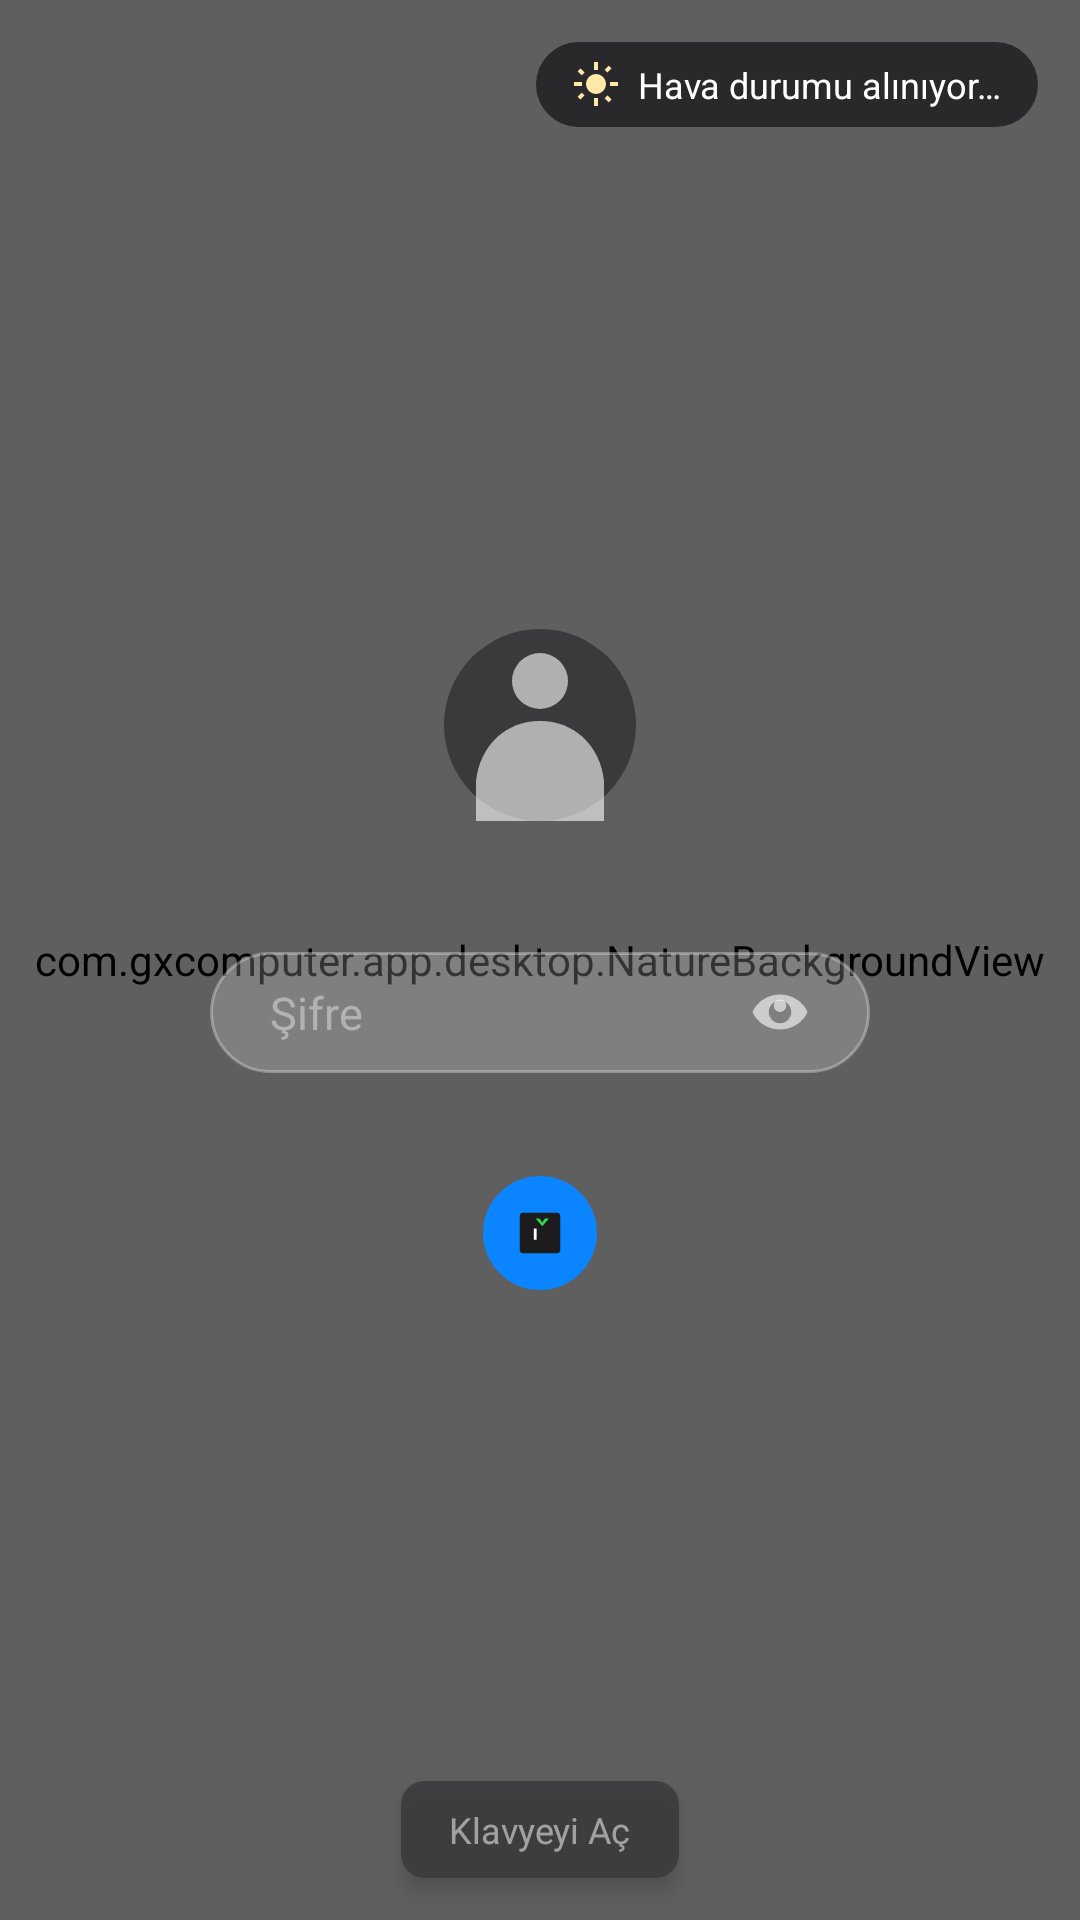

Write the Android layout XML for this screen, with the resource values it uses.
<!-- AndroidManifest.xml: application theme Theme.GXcomputer -->
<!-- res/layout/activity_lock.xml -->
<?xml version="1.0" encoding="utf-8"?>
<FrameLayout xmlns:android="http://schemas.android.com/apk/res/android"
    xmlns:app="http://schemas.android.com/apk/res-auto"
    xmlns:tools="http://schemas.android.com/tools"
    android:layout_width="match_parent"
    android:layout_height="match_parent">

    <com.gxcomputer.app.desktop.NatureBackgroundView
        android:id="@+id/natureBackground"
        android:layout_width="match_parent"
        android:layout_height="match_parent" />

    <View
        android:layout_width="match_parent"
        android:layout_height="match_parent"
        android:background="#40000000" />

    
    <TextView
        android:id="@+id/passwordWarningBanner"
        android:layout_width="match_parent"
        android:layout_height="wrap_content"
        android:layout_gravity="top"
        android:background="#992D1B00"
        android:padding="10dp"
        android:gravity="center"
        android:text="@string/lock_password_warning"
        android:textColor="@color/gx_text_primary"
        android:textSize="12sp"
        android:visibility="gone" />

    
    <LinearLayout
        android:id="@+id/weatherPanel"
        android:layout_width="wrap_content"
        android:layout_height="wrap_content"
        android:layout_gravity="top|end"
        android:layout_margin="14dp"
        android:orientation="horizontal"
        android:gravity="center_vertical"
        android:background="@drawable/bg_card"
        android:paddingHorizontal="12dp"
        android:paddingVertical="6dp">

        <ImageView
            android:id="@+id/weatherIcon"
            android:layout_width="16dp"
            android:layout_height="16dp"
            android:src="@drawable/ic_weather_sun"
            android:contentDescription="@null" />

        <TextView
            android:id="@+id/weatherText"
            android:layout_width="wrap_content"
            android:layout_height="wrap_content"
            android:layout_marginStart="6dp"
            android:text="@string/weather_loading"
            android:textColor="@color/gx_text_primary"
            android:textSize="12sp" />
    </LinearLayout>

    
    <TextView
        android:id="@+id/clockText"
        android:layout_width="wrap_content"
        android:layout_height="wrap_content"
        android:layout_gravity="top|start"
        android:layout_margin="14dp"
        android:textColor="@color/gx_text_primary"
        android:textSize="14sp"
        tools:text="14:32" />

    
    <LinearLayout
        android:id="@+id/centerContent"
        android:layout_width="320dp"
        android:layout_height="wrap_content"
        android:layout_gravity="center"
        android:orientation="vertical"
        android:gravity="center_horizontal">

        <ImageView
            android:id="@+id/avatarImage"
            android:layout_width="64dp"
            android:layout_height="64dp"
            android:src="@drawable/ic_avatar_default"
            android:contentDescription="@null" />

        <TextView
            android:id="@+id/greetingText"
            android:layout_width="wrap_content"
            android:layout_height="wrap_content"
            android:layout_marginTop="8dp"
            android:textColor="@color/gx_text_primary"
            android:textSize="16sp"
            tools:text="İyi Akşamlar" />

        <Space android:layout_width="0dp" android:layout_height="14dp" />

        
        <LinearLayout
            android:id="@+id/nameRow"
            android:layout_width="220dp"
            android:layout_height="wrap_content"
            android:orientation="horizontal"
            android:gravity="center_vertical"
            android:background="@drawable/bg_password_field"
            android:layout_marginBottom="8dp"
            android:visibility="gone">

            <EditText
                android:id="@+id/nameInput"
                android:layout_width="0dp"
                android:layout_height="wrap_content"
                android:layout_weight="1"
                android:background="@null"
                android:hint="@string/lock_name_hint"
                android:textColorHint="@color/gx_text_tertiary"
                android:textColor="@color/gx_text_primary"
                android:textSize="15sp"
                android:maxLines="1" />
        </LinearLayout>

        
        <LinearLayout
            android:layout_width="220dp"
            android:layout_height="wrap_content"
            android:orientation="horizontal"
            android:gravity="center_vertical"
            android:background="@drawable/bg_password_field">

            <EditText
                android:id="@+id/passwordInput"
                android:layout_width="0dp"
                android:layout_height="wrap_content"
                android:layout_weight="1"
                android:background="@null"
                android:hint="@string/lock_enter_password_hint"
                android:textColorHint="@color/gx_text_tertiary"
                android:textColor="@color/gx_text_primary"
                android:inputType="textPassword"
                android:cursorVisible="true"
                android:textSize="15sp"
                android:maxLines="1"
                android:imeOptions="actionDone" />

            <ImageView
                android:id="@+id/eyeIcon"
                android:layout_width="20dp"
                android:layout_height="20dp"
                android:layout_marginStart="6dp"
                android:src="@drawable/ic_eye"
                android:contentDescription="@null" />
        </LinearLayout>

        
        <LinearLayout
            android:id="@+id/confirmPasswordRow"
            android:layout_width="220dp"
            android:layout_height="wrap_content"
            android:layout_marginTop="8dp"
            android:orientation="horizontal"
            android:gravity="center_vertical"
            android:background="@drawable/bg_password_field"
            android:visibility="gone">

            <EditText
                android:id="@+id/confirmPasswordInput"
                android:layout_width="0dp"
                android:layout_height="wrap_content"
                android:layout_weight="1"
                android:background="@null"
                android:hint="@string/lock_confirm_password_hint"
                android:textColorHint="@color/gx_text_tertiary"
                android:textColor="@color/gx_text_primary"
                android:inputType="textPassword"
                android:textSize="15sp"
                android:maxLines="1" />
        </LinearLayout>

        <TextView
            android:id="@+id/errorText"
            android:layout_width="wrap_content"
            android:layout_height="wrap_content"
            android:layout_marginTop="8dp"
            android:textColor="@color/gx_danger"
            android:textSize="12sp"
            android:visibility="invisible"
            tools:text="Şifre yanlış" />

        <ImageView
            android:id="@+id/unlockButton"
            android:layout_width="38dp"
            android:layout_height="38dp"
            android:layout_marginTop="10dp"
            android:padding="10dp"
            android:background="@drawable/bg_button_primary"
            android:src="@drawable/ic_terminal"
            android:rotation="90"
            android:contentDescription="@null" />
    </LinearLayout>

    
    <LinearLayout
        android:id="@+id/keyboardPanel"
        android:layout_width="match_parent"
        android:layout_height="wrap_content"
        android:layout_gravity="bottom"
        android:orientation="vertical"
        android:background="#D91C1C1E"
        android:padding="8dp"
        android:visibility="gone">

        <LinearLayout
            android:id="@+id/customKeyboardContainer"
            android:layout_width="match_parent"
            android:layout_height="wrap_content"
            android:orientation="vertical" />
    </LinearLayout>

    
    <TextView
        android:id="@+id/toggleKeyboardButton"
        android:layout_width="wrap_content"
        android:layout_height="wrap_content"
        android:layout_gravity="bottom|center_horizontal"
        android:layout_marginBottom="14dp"
        android:background="@drawable/bg_keyboard_key"
        android:paddingHorizontal="16dp"
        android:paddingVertical="8dp"
        android:text="@string/lock_toggle_keyboard"
        android:textColor="@color/gx_text_secondary"
        android:textSize="12sp"
        android:elevation="4dp"
        android:alpha="0.85" />

    
    <LinearLayout
        android:id="@+id/bootingOverlay"
        android:layout_width="match_parent"
        android:layout_height="match_parent"
        android:background="#E60B0B0F"
        android:orientation="vertical"
        android:gravity="center"
        android:clickable="true"
        android:focusable="true"
        android:visibility="gone">

        <ProgressBar
            android:layout_width="34dp"
            android:layout_height="34dp" />

        <TextView
            android:layout_width="wrap_content"
            android:layout_height="wrap_content"
            android:layout_marginTop="16dp"
            android:text="@string/lock_booting_title"
            android:textColor="@color/gx_text_primary"
            android:textSize="16sp" />

        <TextView
            android:layout_width="wrap_content"
            android:layout_height="wrap_content"
            android:layout_marginTop="4dp"
            android:text="@string/lock_booting_subtitle"
            android:textColor="@color/gx_text_secondary"
            android:textSize="12sp" />
    </LinearLayout>

</FrameLayout>
<!-- resources referenced by this layout -->
<resources>
  <color name="gx_danger">#FF453A</color>
  <color name="gx_text_primary">#FFFFFF</color>
  <color name="gx_text_secondary">#99FFFFFF</color>
  <color name="gx_text_tertiary">#66FFFFFF</color>
  <!-- drawable bg_button_primary (drawable) -->
  <?xml version="1.0" encoding="utf-8"?>
  <ripple xmlns:android="http://schemas.android.com/apk/res/android"
      android:color="#33FFFFFF">
      <item>
          <shape android:shape="rectangle">
              <corners android:radius="24dp" />
              <solid android:color="@color/gx_accent" />
          </shape>
      </item>
  </ripple>
  <!-- drawable bg_card (drawable) -->
  <?xml version="1.0" encoding="utf-8"?>
  <shape xmlns:android="http://schemas.android.com/apk/res/android"
      android:shape="rectangle">
      <corners android:radius="18dp" />
      <solid android:color="@color/gx_surface_translucent" />
  </shape>
  <!-- drawable bg_keyboard_key (drawable) -->
  <?xml version="1.0" encoding="utf-8"?>
  <ripple xmlns:android="http://schemas.android.com/apk/res/android"
      android:color="@color/gx_keyboard_key_pressed">
      <item>
          <shape android:shape="rectangle">
              <corners android:radius="8dp" />
              <solid android:color="@color/gx_keyboard_key" />
          </shape>
      </item>
  </ripple>
  <!-- drawable bg_password_field (drawable) -->
  <?xml version="1.0" encoding="utf-8"?>
  <shape xmlns:android="http://schemas.android.com/apk/res/android"
      android:shape="rectangle">
      <corners android:radius="22dp" />
      <solid android:color="#33FFFFFF" />
      <stroke android:width="1dp" android:color="#4DFFFFFF" />
      <padding android:left="20dp" android:right="20dp" android:top="10dp" android:bottom="10dp" />
  </shape>
  <!-- drawable ic_eye (drawable) -->
  <?xml version="1.0" encoding="utf-8"?>
  <vector xmlns:android="http://schemas.android.com/apk/res/android"
      android:width="24dp"
      android:height="24dp"
      android:viewportWidth="24"
      android:viewportHeight="24">
      <path
          android:fillColor="#99FFFFFF"
          android:pathData="M12,5 C6.5,5 2.3,8.6 1,12 C2.3,15.4 6.5,19 12,19 C17.5,19 21.7,15.4 23,12 C21.7,8.6 17.5,5 12,5 Z M12,16.5 C9.5,16.5 7.5,14.5 7.5,12 C7.5,9.5 9.5,7.5 12,7.5 C14.5,7.5 16.5,9.5 16.5,12 C16.5,14.5 14.5,16.5 12,16.5 Z" />
      <path
          android:fillColor="#99FFFFFF"
          android:pathData="M12,9.5 m-2.5,0 a2.5,2.5 0 1,0 5,0 a2.5,2.5 0 1,0 -5,0 Z" />
  </vector>
  <!-- drawable ic_terminal (drawable) -->
  <?xml version="1.0" encoding="utf-8"?>
  <vector xmlns:android="http://schemas.android.com/apk/res/android"
      android:width="48dp"
      android:height="48dp"
      android:viewportWidth="48"
      android:viewportHeight="48">
      <path
          android:fillColor="#1C1C1E"
          android:pathData="M6,9 C6,7.3 7.3,6 9,6 H39 C40.7,6 42,7.3 42,9 V39 C42,40.7 40.7,42 39,42 H9 C7.3,42 6,40.7 6,39 Z" />
      <path
          android:fillColor="#32D74B"
          android:pathData="M11,16 L18,22 L11,28 L11,24.5 L14.5,22 L11,19.5 Z" />
      <path
          android:fillColor="#FFFFFF"
          android:pathData="M20,27 H30 V29.5 H20 Z" />
  </vector>
  <string name="lock_booting_subtitle">Devam ediyor…</string>
  <string name="lock_booting_title">Yükleniyor</string>
  <string name="lock_confirm_password_hint">Şifreni Onayla</string>
  <string name="lock_enter_password_hint">Şifre</string>
  <string name="lock_name_hint">Adınız</string>
  <string name="lock_password_warning">Bu şifre, bilgisayarınızı her açışınızda kullanacağınız şifredir ve tüm GXcomputer\'larda geçerlidir. Lütfen unutmayacağınız bir şifre girin veya bir yere kaydedin.</string>
  <string name="lock_toggle_keyboard">Klavyeyi Aç</string>
  <string name="weather_loading">Hava durumu alınıyor…</string>
  <color name="gx_accent">#0A84FF</color>
  <color name="gx_surface_translucent">#CC1C1C1E</color>
  <color name="gx_keyboard_key_pressed">#545456</color>
  <color name="gx_keyboard_key">#3A3A3C</color>
  <color name="gx_accent_dark">#0060DF</color>
  <color name="gx_background">#0B0B0F</color>
</resources>
